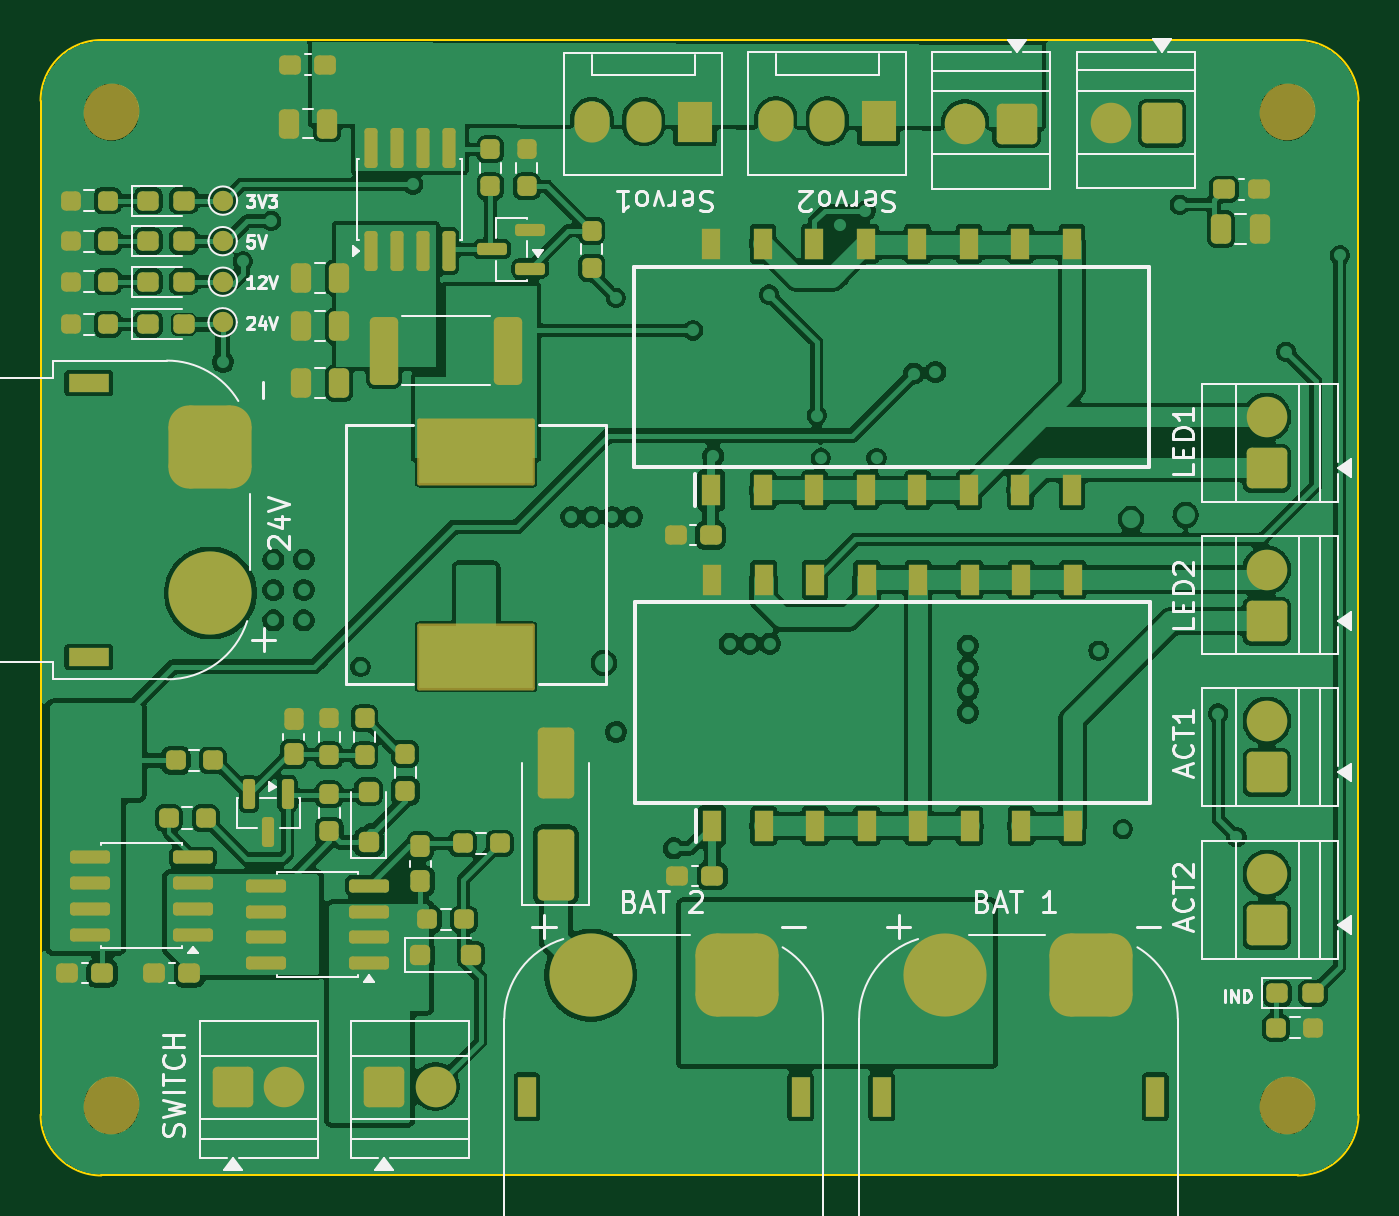
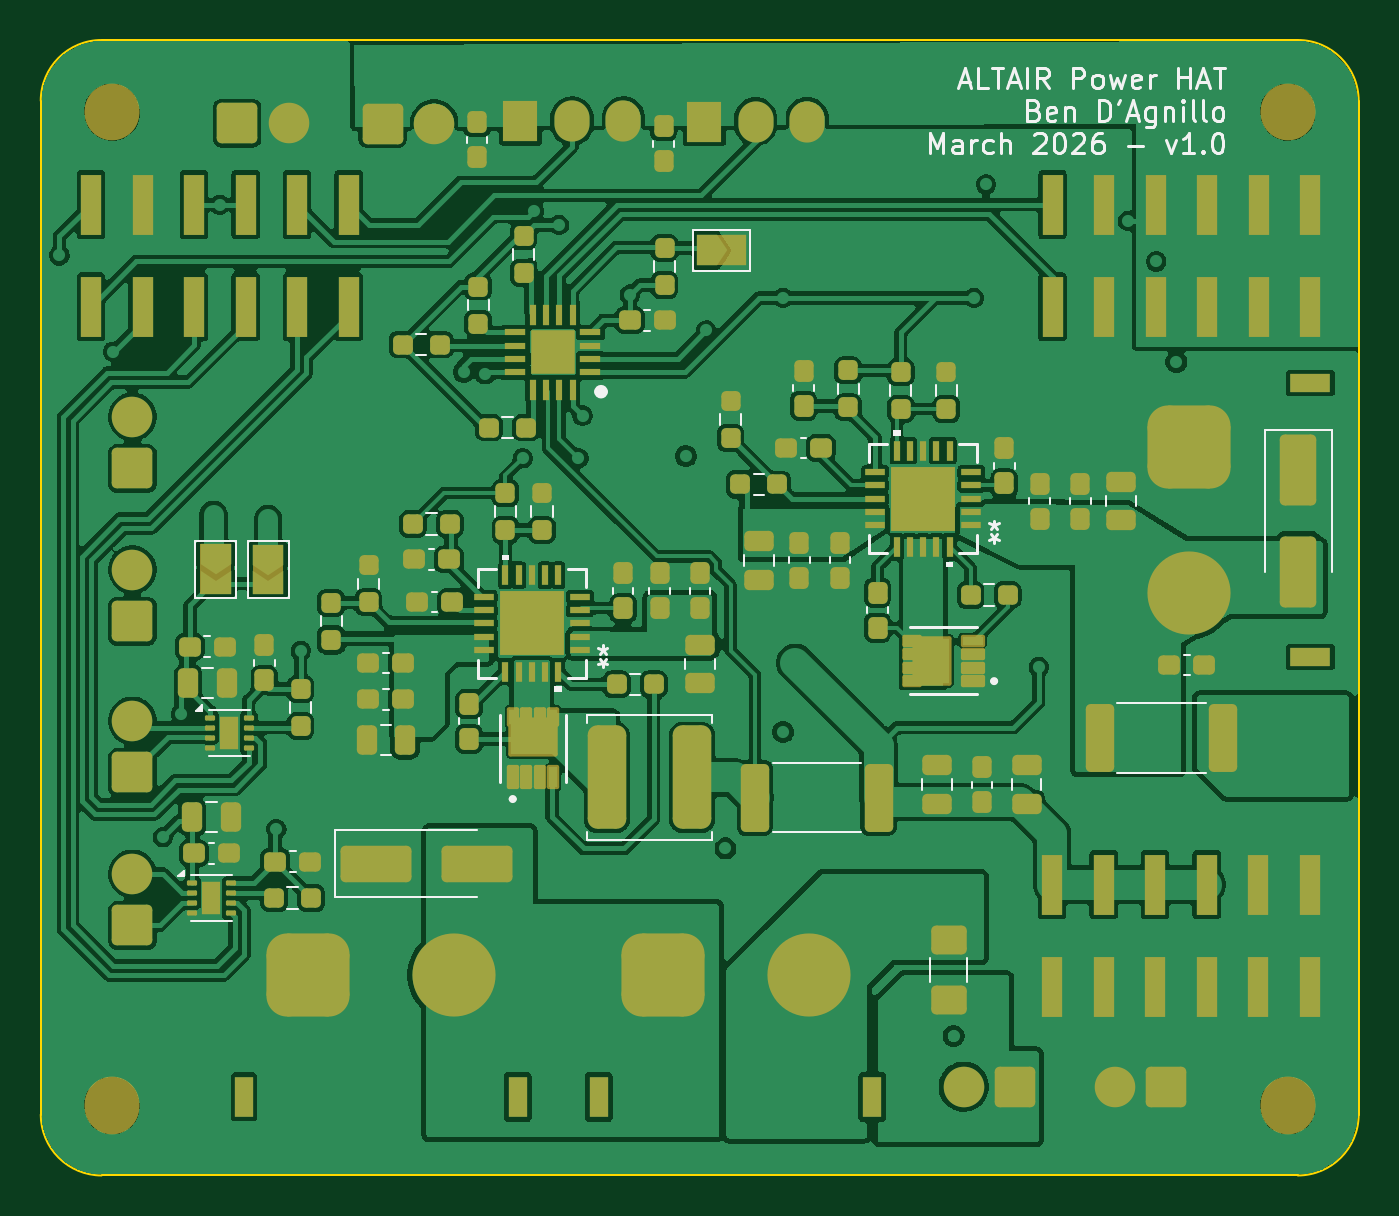
Circuit board: 9 layer files. Board 65.0 x 56.0 mm.
- bottom_copper: power_db_hat-B_Cu.gbl (368522 bytes)
- bottom_mask: power_db_hat-B_Mask.gbs (14925 bytes)
- paste: power_db_hat-B_Paste.gbp (12338 bytes)
- bottom_silk: power_db_hat-B_Silkscreen.gbo (27655 bytes)
- outline: power_db_hat-Edge_Cuts.gm1 (1057 bytes)
- top_copper: power_db_hat-F_Cu.gtl (338580 bytes)
- top_mask: power_db_hat-F_Mask.gts (9984 bytes)
- paste: power_db_hat-F_Paste.gtp (7462 bytes)
- top_silk: power_db_hat-F_Silkscreen.gto (41670 bytes)

=== bottom_copper: power_db_hat-B_Cu.gbl (368522 bytes, source omitted) ===
=== bottom_mask: power_db_hat-B_Mask.gbs (14925 bytes, source omitted) ===
=== paste: power_db_hat-B_Paste.gbp (12338 bytes, source omitted) ===
=== bottom_silk: power_db_hat-B_Silkscreen.gbo (27655 bytes, source omitted) ===
=== outline: power_db_hat-Edge_Cuts.gm1 ===
%TF.GenerationSoftware,KiCad,Pcbnew,10.0.0*%
%TF.CreationDate,2026-04-01T16:59:59-04:00*%
%TF.ProjectId,power_db_hat,706f7765-725f-4646-925f-6861742e6b69,rev?*%
%TF.SameCoordinates,Original*%
%TF.FileFunction,Profile,NP*%
%FSLAX46Y46*%
G04 Gerber Fmt 4.6, Leading zero omitted, Abs format (unit mm)*
G04 Created by KiCad (PCBNEW 10.0.0) date 2026-04-01 16:59:59*
%MOMM*%
%LPD*%
G01*
G04 APERTURE LIST*
%TA.AperFunction,Profile*%
%ADD10C,0.100000*%
%TD*%
G04 APERTURE END LIST*
%TO.C,U7*%
D10*
X100020000Y-46880000D02*
X100020000Y-80880000D01*
X100020000Y-80880000D02*
X100020000Y-96880000D01*
X103020000Y-99880000D02*
X162020000Y-99880000D01*
X162020000Y-43880000D02*
X103020000Y-43880000D01*
X165020000Y-96880000D02*
X165020000Y-46880000D01*
X100020000Y-46880000D02*
G75*
G02*
X103020000Y-43880000I3000001J-1D01*
G01*
X103020000Y-99880000D02*
G75*
G02*
X100020000Y-96880000I1J3000001D01*
G01*
X162020000Y-43880000D02*
G75*
G02*
X165020000Y-46880000I0J-3000000D01*
G01*
X165020000Y-96880000D02*
G75*
G02*
X162020000Y-99880000I-3000000J0D01*
G01*
%TD*%
M02*

=== top_copper: power_db_hat-F_Cu.gtl (338580 bytes, source omitted) ===
=== top_mask: power_db_hat-F_Mask.gts (9984 bytes, source omitted) ===
=== paste: power_db_hat-F_Paste.gtp (7462 bytes, source omitted) ===
=== top_silk: power_db_hat-F_Silkscreen.gto (41670 bytes, source omitted) ===
